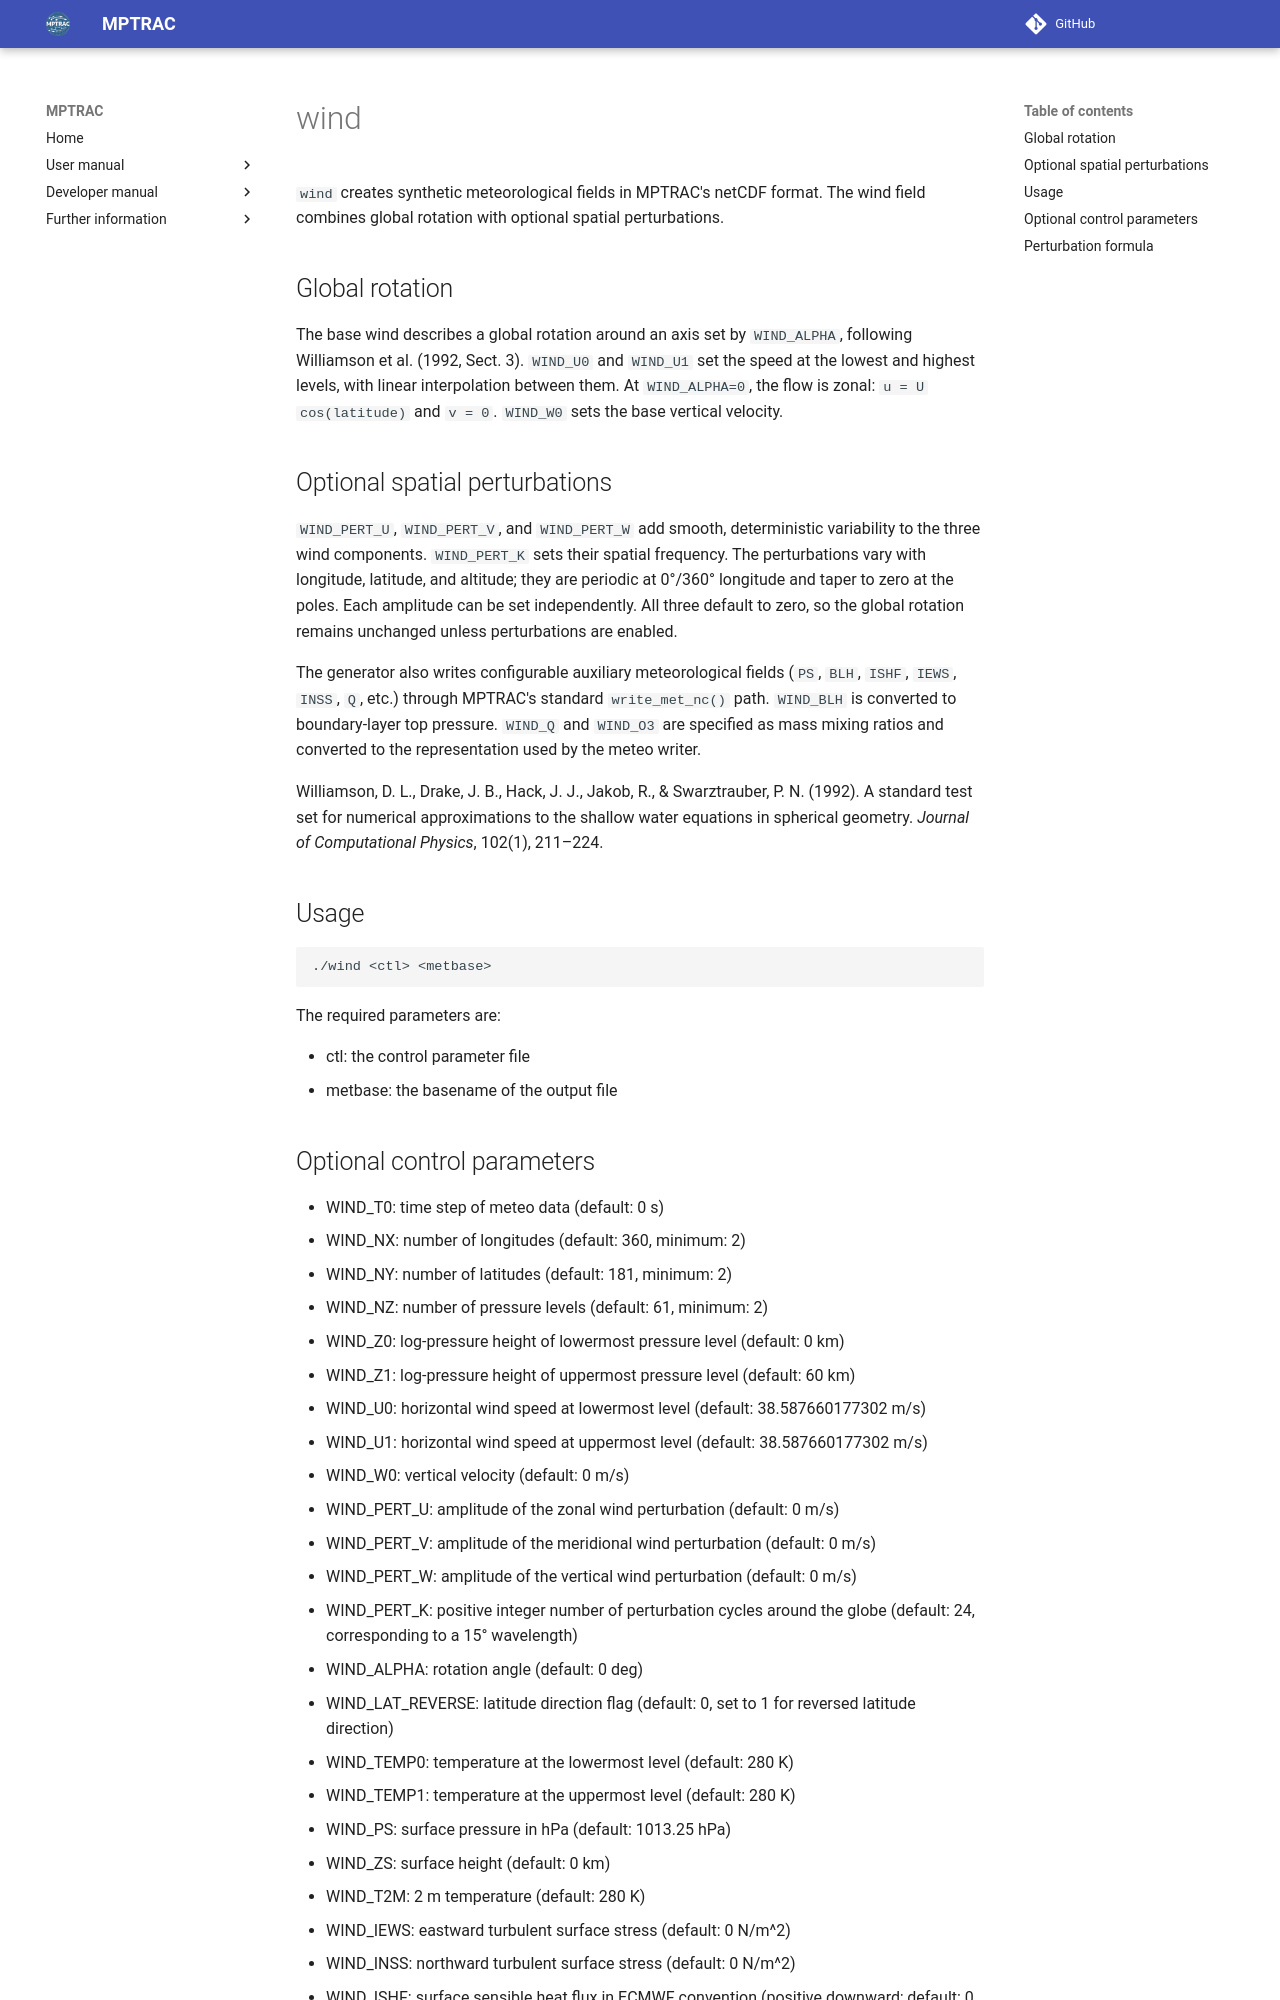

repository: slcs-jsc/mptrac · page: apps/wind/index.html · generator: mkdocs

# wind

`wind` creates synthetic meteorological fields in MPTRAC's netCDF format.
The wind field combines global rotation with optional spatial perturbations.

## Global rotation

The base wind describes a global rotation around an axis set by
`WIND_ALPHA`, following Williamson et al. (1992, Sect. 3). `WIND_U0` and
`WIND_U1` set the speed at the lowest and highest levels, with linear
interpolation between them. At `WIND_ALPHA=0`, the flow is zonal:
`u = U cos(latitude)` and `v = 0`. `WIND_W0` sets the base vertical velocity.

## Optional spatial perturbations

`WIND_PERT_U`, `WIND_PERT_V`, and `WIND_PERT_W` add smooth, deterministic
variability to the three wind components. `WIND_PERT_K` sets their spatial
frequency. The perturbations vary with longitude, latitude, and altitude;
they are periodic at 0°/360° longitude and taper to zero at the poles.
Each amplitude can be set independently. All three default to zero, so the
global rotation remains unchanged unless perturbations are enabled.

The generator also writes configurable auxiliary meteorological fields
(`PS`, `BLH`, `ISHF`, `IEWS`, `INSS`, `Q`, etc.) through MPTRAC's standard
`write_met_nc()` path. `WIND_BLH` is converted to boundary-layer top
pressure. `WIND_Q` and `WIND_O3` are specified as mass mixing ratios and
converted to the representation used by the meteo writer.

Williamson, D. L., Drake, J. B., Hack, J. J., Jakob, R., & Swarztrauber,
P. N. (1992). A standard test set for numerical approximations to the
shallow water equations in spherical geometry. *Journal of Computational
Physics*, 102(1), 211–224.

## Usage

```bash
./wind <ctl> <metbase>
```

The required parameters are:

* ctl: the control parameter file
* metbase: the basename of the output file
